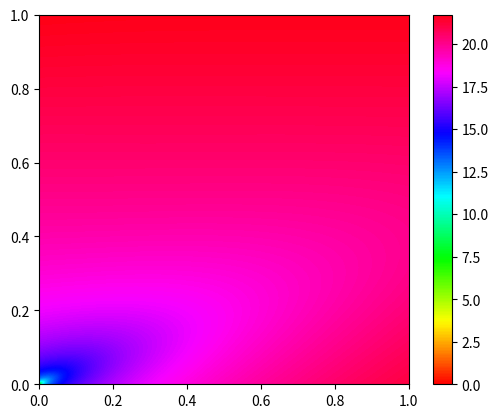

Reproduce this figure in Python.
from math import log, sqrt
import matplotlib.pyplot as plt

def z(u, v):
    # f(x=max(xyz))
    z0 = 170172209*u**4 - 1301377672*u**3*v + 640688836*u**3 + 3553788598*u**2*v**2 - 3203444180*u**2*v + 640688836*u**2 - 3864133016*u*v**3 + 4484821852*u*v**2 - 1281377672*u*v + 1611722090*v**4 - 961033254*v**3 + 2082238717*v**2
    # f(y=max(xyz))
    # z0 = 2572755344*u**4 - 6426888360*u**3*v - 3844133016*u**3 + 5315682897*u**2*v**2 + 8649299286*u**2*v + 1441549881*u**2 - 1621722090*u*v**3 - 5766199524*u*v**2 - 2883099762*u*v + 1611722090*v**4 - 961033254*v**3 + 2082238717*v**2
    # f(z=max(xyz))
    # z0 = 2572755344*u**4 - 20000000*u**3*v - 3844133016*u**3 + 30000000*u**2*v**2 + 1441549881*u**2 - 20000000*u*v**3 + 170172209*v**4 + 640688836*v**3 + 640688836*v**2
    return log(1 + z0)

def main():
    len = 1
    res = 500
    Z = [[z(j/res, i/res) for j in range(len*res)] for i in range(len*res)]
    plt.imshow(Z, origin = 'lower', extent = [0, len, 0, len], cmap = plt.cm.hsv)
    plt.colorbar()
    plt.show()

if __name__ == '__main__':
    main()